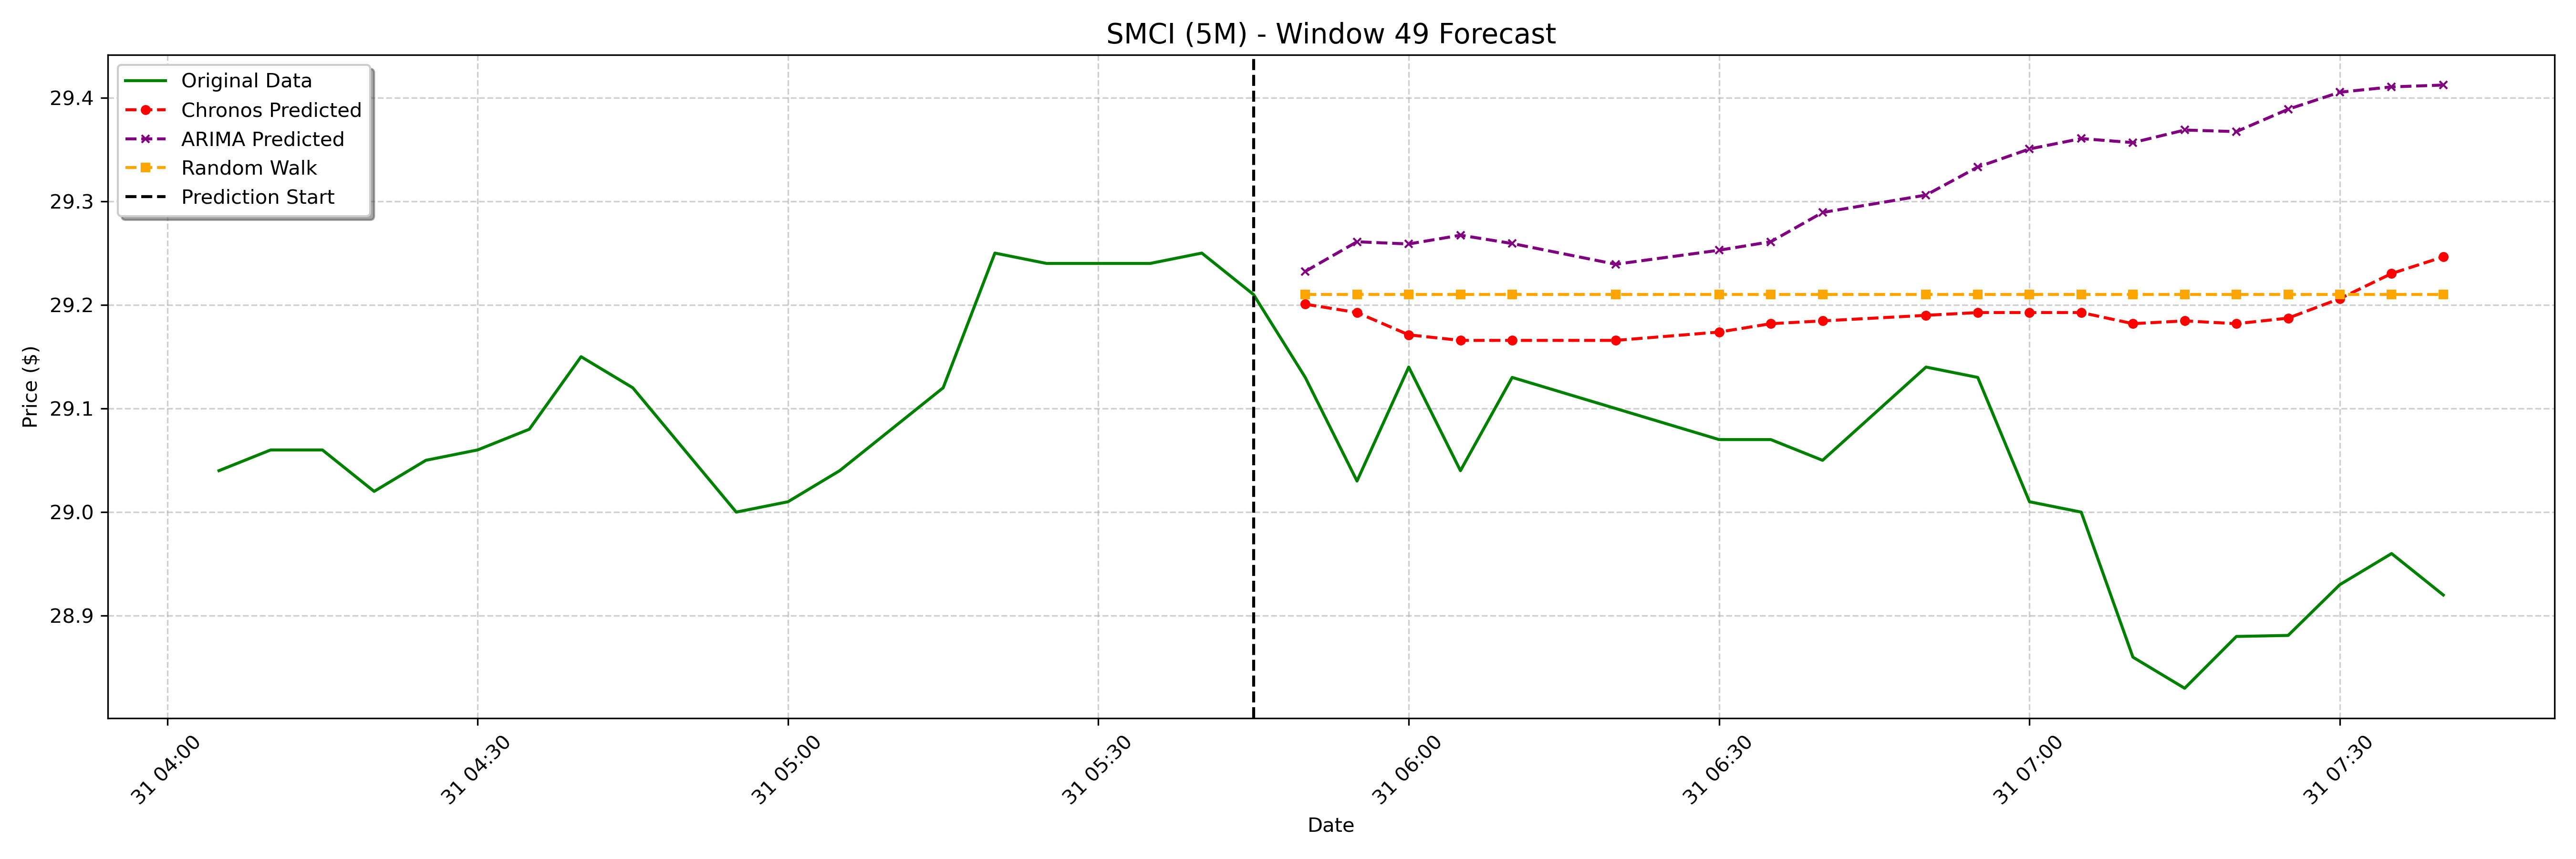

Data behind this chart, as committed beside it:
date, actual, chronos_forecast, arima_forecast, random_walk_forecast
2025-01-31 05:50:00-05:00, 29.13, 29.2, 29.23, 29.21
2025-01-31 05:55:00-05:00, 29.03, 29.19, 29.26, 29.21
2025-01-31 06:00:00-05:00, 29.14, 29.17, 29.26, 29.21
2025-01-31 06:05:00-05:00, 29.04, 29.17, 29.27, 29.21
2025-01-31 06:10:00-05:00, 29.13, 29.17, 29.26, 29.21
2025-01-31 06:20:00-05:00, 29.1, 29.17, 29.24, 29.21
2025-01-31 06:30:00-05:00, 29.07, 29.17, 29.25, 29.21
2025-01-31 06:35:00-05:00, 29.07, 29.18, 29.26, 29.21
2025-01-31 06:40:00-05:00, 29.05, 29.18, 29.29, 29.21
2025-01-31 06:50:00-05:00, 29.14, 29.19, 29.31, 29.21
2025-01-31 06:55:00-05:00, 29.13, 29.19, 29.33, 29.21
2025-01-31 07:00:00-05:00, 29.01, 29.19, 29.35, 29.21
2025-01-31 07:05:00-05:00, 29.0, 29.19, 29.36, 29.21
2025-01-31 07:10:00-05:00, 28.86, 29.18, 29.36, 29.21
2025-01-31 07:15:00-05:00, 28.83, 29.18, 29.37, 29.21
2025-01-31 07:20:00-05:00, 28.88, 29.18, 29.37, 29.21
2025-01-31 07:25:00-05:00, 28.88, 29.19, 29.39, 29.21
2025-01-31 07:30:00-05:00, 28.93, 29.21, 29.41, 29.21
2025-01-31 07:35:00-05:00, 28.96, 29.23, 29.41, 29.21
2025-01-31 07:40:00-05:00, 28.92, 29.25, 29.41, 29.21
